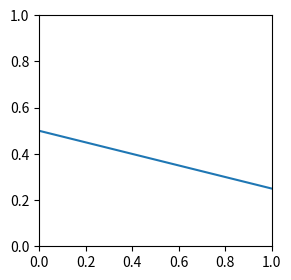
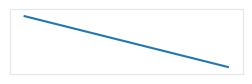
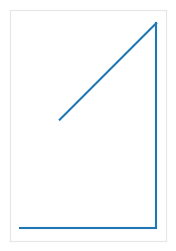

These charts were generated, in order, by the following Python code:
import math

import matplotlib.pyplot as pp

class Turtle:    
    def __init__(self):
        self.pos = (0,0) # start at origin
        self.angle = 0   # start facing east
        self.pen = True  # start with pen down

    deg = math.pi / 180.0
        
    def forward(self, distance):
        posnew = (self.pos[0] + distance * math.cos(self.deg * self.angle),
                  self.pos[1] + distance * math.sin(self.deg * self.angle))
    
        if self.pen:
            pass
        
        self.pos = posnew

    def back(self, distance):
        self.forward(-distance)
        
    def left(self, angle):
        self.angle = (self.angle + angle) % 360
    
    def right(self, angle):
        self.angle = (self.angle - angle) % 360
    
    def penup(self):
        self.pen = False
    
    def pendown(self):
        self.pen = True
    
class Terrarium:
    def __init__(self):
        pass    

fig = pp.figure(figsize=(3,3))
axes = pp.axes()

line = pp.Line2D((0,1), (0.5,0.25))
axes.add_line(line)

fig = pp.figure(figsize=(3,3))
axes = pp.axes()

line = pp.Line2D((0,1), (0.5,0.25))
axes.add_line(line)

# remove ticks and labels
axes.set_xticks([])
axes.set_yticks([])

# change color of box
for spine in ['bottom','top','left','right']:
    axes.spines[spine].set_color('0.9')

# rescale axes to fit drawing
axes.axis('scaled')

# add a small border
xmin, xmax, ymin, ymax = axes.axis()
dx = (xmax - xmin) / 50
axes.axis([xmin-dx,xmax+dx,ymin-dx,ymax+dx]);  # semicolon avoid printing out object

class Terrarium:
    def __init__(self):
        self.fig = pp.figure(figsize=(3,3))
        self.axes = pp.axes()

        self.axes.set_xticks([])
        self.axes.set_yticks([])

        for spine in ['bottom','top','left','right']:
            self.axes.spines[spine].set_color('0.9')

    def rescale(self):
        self.axes.axis('scaled')

        xmin, xmax, ymin, ymax = self.axes.axis()
        dx = (xmax - xmin) / 50
        self.axes.axis([xmin-dx,xmax+dx,ymin-dx,ymax+dx])        

class Turtle:    
    def __init__(self, terrarium):   # add terrarium argument to initializer
        self.pos = (0,0)
        self.angle = 0
        self.pen = True
        
        self.axes = terrarium.axes   # store axes in instance attribute
    
    deg = math.pi / 180.0
    
    def forward(self, distance):
        posnew = (self.pos[0] + distance * math.cos(self.deg * self.angle),
                  self.pos[1] + distance * math.sin(self.deg * self.angle))
    
        if self.pen:
            # if pen is down, add line to the axes 
            line = pp.Line2D((self.pos[0],posnew[0]), (self.pos[1],posnew[1]))
            self.axes.add_line(line)
        
        self.pos = posnew
    
    def back(self, distance):
        self.forward(-distance)
    
    def left(self, angle):
        self.angle = (self.angle + angle) % 360
    
    def right(self, angle):
        self.angle = (self.angle - angle) % 360
    
    def penup(self):
        self.pen = False
    
    def pendown(self):
        self.pen = True

t = Terrarium()

t = Terrarium()

t1 = Turtle(t)

t1.forward(100)
t1.left(90)
t1.forward(150)
t1.right(45)
t1.back(100)

t.rescale()

